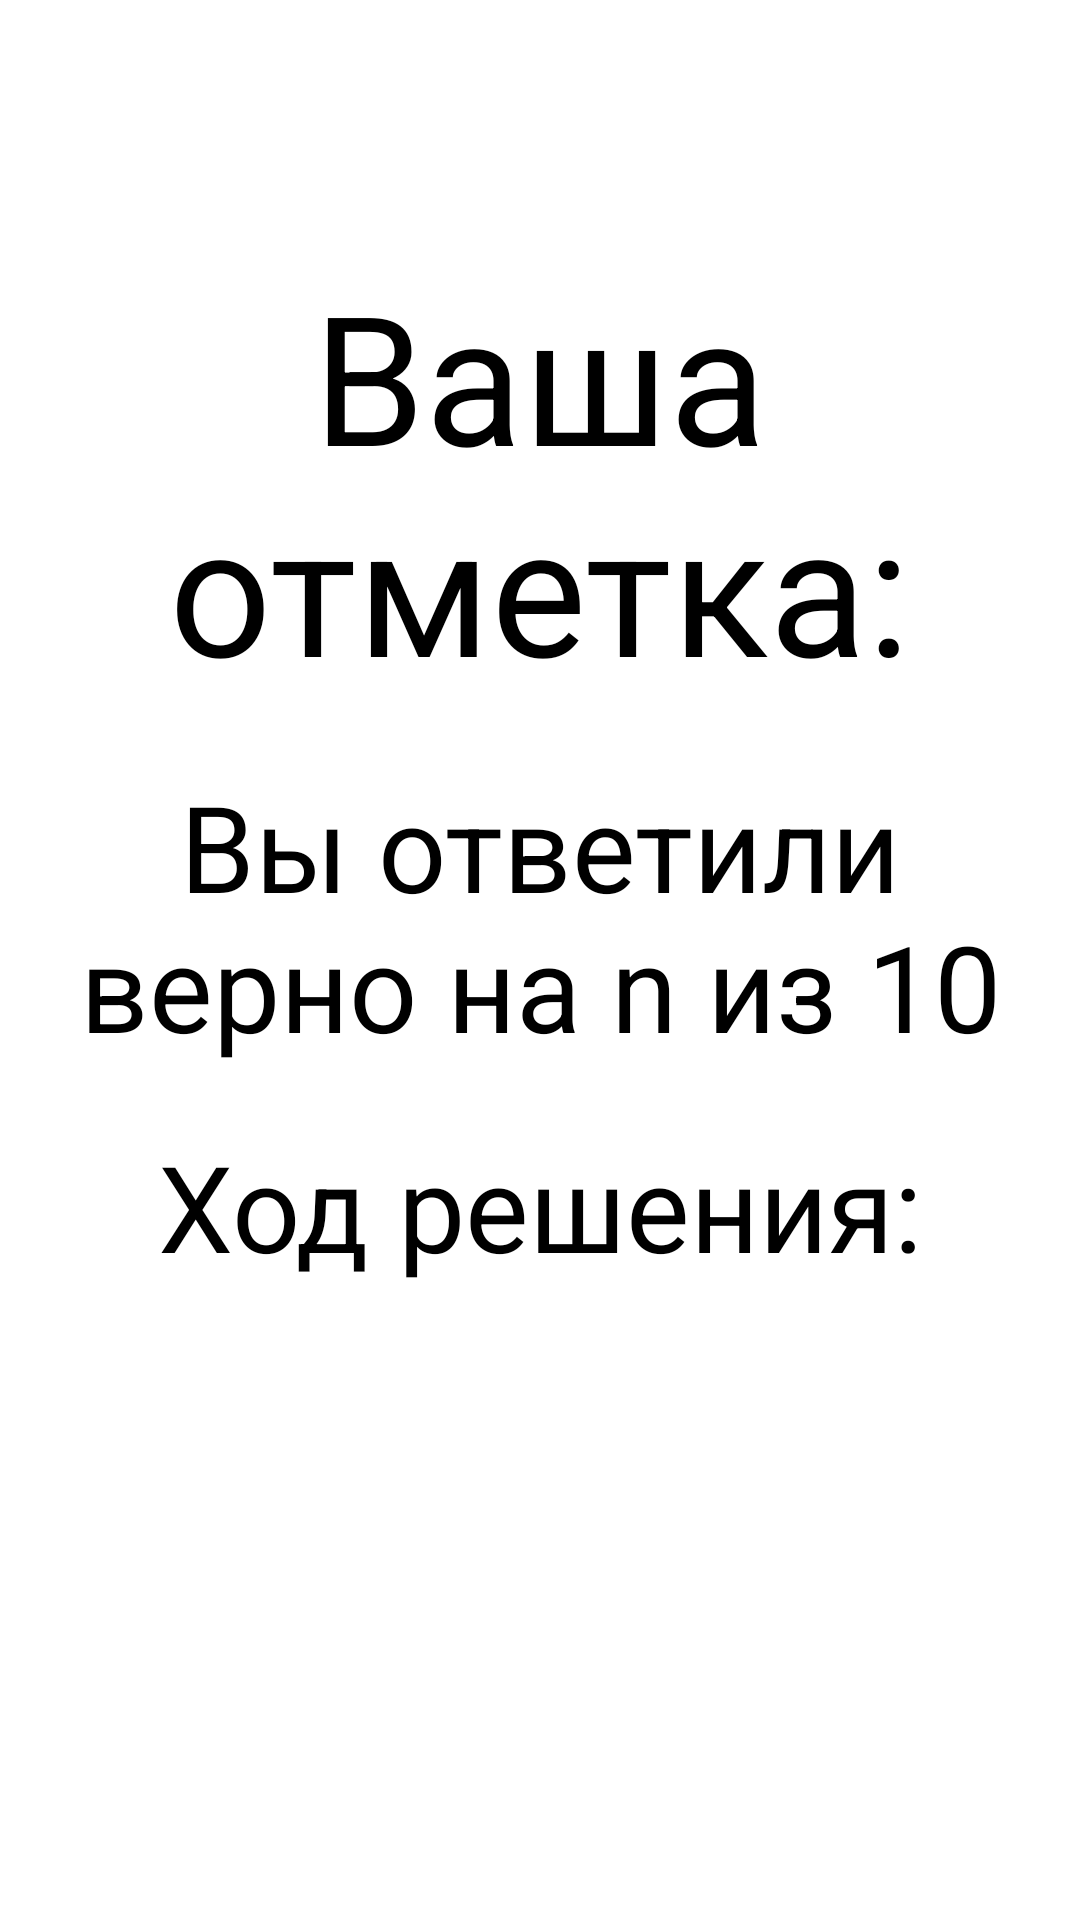

Write the Android layout XML for this screen, with the resource values it uses.
<!-- AndroidManifest.xml: application theme Theme.EgeUdareniaFinal -->
<!-- res/layout/finish_fragment.xml -->
<?xml version="1.0" encoding="utf-8"?>
<LinearLayout xmlns:android="http://schemas.android.com/apk/res/android"
    xmlns:app="http://schemas.android.com/apk/res-auto"
    xmlns:tools="http://schemas.android.com/tools"
    android:layout_width="match_parent"
    android:layout_height="match_parent"
    android:layout_gravity="center"
    android:orientation="vertical"
    >


    <ImageView
        android:layout_marginTop="10dp"
        android:layout_marginLeft="10dp"
        android:id="@+id/backBtn"
        android:layout_width="75dp"
        android:layout_height="75dp"
        android:layout_gravity="left"
        app:layout_constraintStart_toStartOf="parent"
        app:layout_constraintTop_toTopOf="parent"
        app:srcCompat="@drawable/back"
        />

    <TextView
        android:id="@+id/gradePlayer"
        android:layout_width="match_parent"
        android:layout_height="wrap_content"
        android:text="@string/YourMark"
        android:textSize="60sp"
        android:gravity="center"
        android:textColor="@color/black"
        />

    <TextView
        android:layout_marginTop="20dp"
        android:id="@+id/scorePlayer"
        android:layout_width="match_parent"
        android:layout_height="wrap_content"
        android:text="Вы ответили верно на n из 10"
        android:textSize="40sp"
        android:gravity="center"
        android:textColor="@color/black"
        />

    <TextView
        android:layout_marginTop="20dp"
        android:id="@+id/wrongWords"
        android:layout_width="match_parent"
        android:layout_height="wrap_content"
        android:text="@string/Decisionprogress"
        android:textSize="40sp"
        android:gravity="center"
        android:textColor="@color/black"
        />

    <androidx.recyclerview.widget.RecyclerView
        android:id="@+id/recycler"
        android:layout_width="match_parent"
        android:layout_height="match_parent"
        android:orientation="vertical"
        android:layout_margin="10dp"
        />


</LinearLayout>
<!-- resources referenced by this layout -->
<resources>
  <color name="black">#FF000000</color>
  <string name="Decisionprogress">Ход решения:</string>
  <string name="YourMark">Ваша отметка:</string>
  <style name="Theme.EgeUdareniaFinal" parent="Theme.MaterialComponents.DayNight.NoActionBar">
          
          <item name="colorPrimary">@color/purple_500</item>
          <item name="colorPrimaryVariant">@color/purple_700</item>
          <item name="colorOnPrimary">@color/white</item>
          
          <item name="colorSecondary">@color/teal_200</item>
          <item name="colorSecondaryVariant">@color/teal_700</item>
          <item name="colorOnSecondary">@color/black</item>
          
          <item name="android:statusBarColor">?attr/colorPrimaryVariant</item>
          
      </style>
  <color name="purple_500">#FF6200EE</color>
  <color name="purple_700">#FF3700B3</color>
  <color name="white">#FFFFFFFF</color>
  <color name="teal_200">#FF03DAC5</color>
  <color name="teal_700">#FF018786</color>
</resources>
